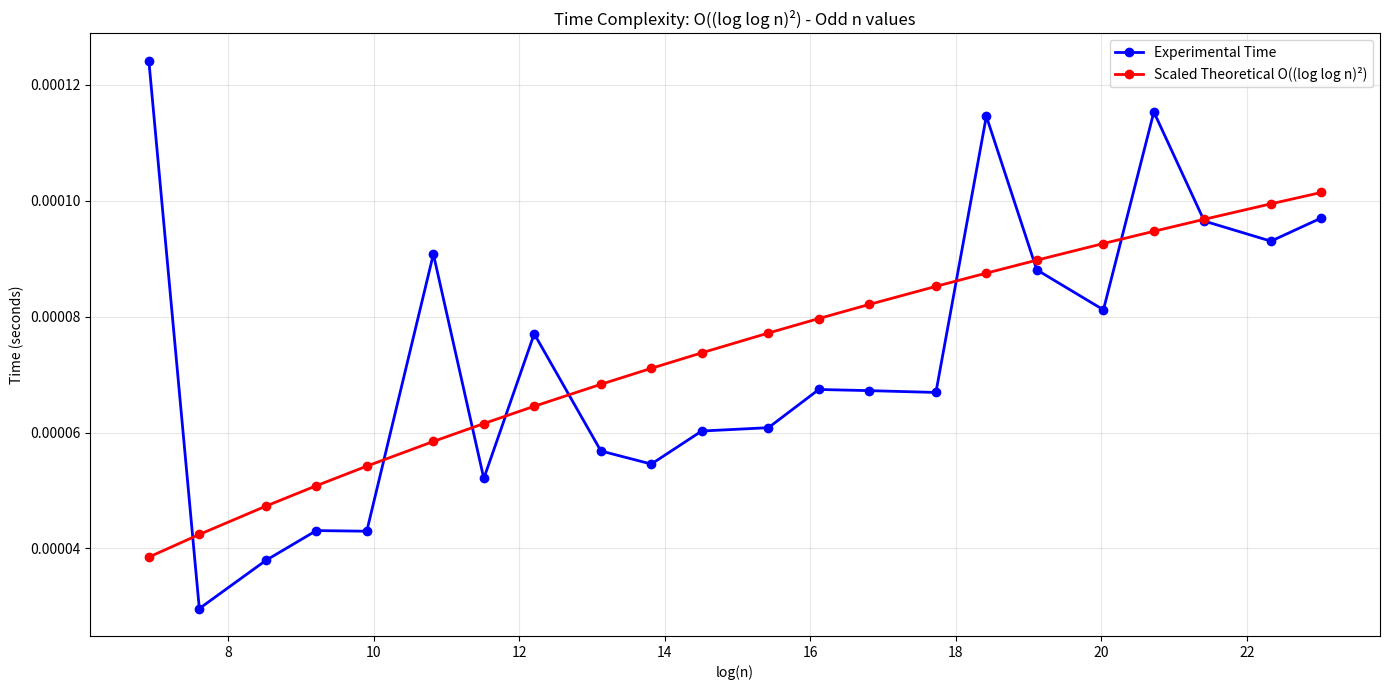

Reproduce this figure in Python.
import math
import matplotlib.pyplot as plt
import time
import numpy as np

def run_algorithm(n):
    a = np.arange(2000) + 1
    b = np.arange(2000) + 2
    
    j = 5.0
    Sum = 0
    
    while j < np.log(n):  # Outer loop
        k = 5.0
        while k < n:      # Inner loop
            # use modulo to stay within array bounds
            Sum += a[int(j) % len(a)] * b[int(k) % len(b)]
            k = k ** 1.5
            k = int(k)
        j = 1.2 * j
        j = int(j)
    
    return Sum

# Odd n values
n_values = [
    1001,       # 10³ + 1
    2003,       # 2×10³ + 3
    5007,       # 5×10³ + 7
    10009,      # 10⁴ + 9
    20011,      # 2×10⁴ + 11
    50013,      # 5×10⁴ + 13
    100017,     # 10⁵ + 17
    200019,     # 2×10⁵ + 19
    500021,     # 5×10⁵ + 21
    1000023,    # 10⁶ + 23
    2000027,    # 2×10⁶ + 27
    5000031,    # 5×10⁶ + 31
    10000037,   # 10⁷ + 37
    20000041,   # 2×10⁷ + 41
    50000047,   # 5×10⁷ + 47
    100000053,  # 10⁸ + 53
    200000059,  # 2×10⁸ + 59
    500000063,  # 5×10⁸ + 63
    1000000067, # 10⁹ + 67
    2000000071, # 2×10⁹ + 71
    5000000077, # 5×10⁹ + 77
    10000000079 # 10¹⁰ + 79
]

exp_times = []
successful_n_values = []

for n in n_values:
    if math.log(n) > 5:
        start = time.perf_counter()
        run_algorithm(n)
        end = time.perf_counter()
        time_taken = end - start
        exp_times.append(time_taken)
        successful_n_values.append(n)

theoretical_vals = [math.log(math.log(n)) ** 2 for n in successful_n_values]

# Scale theoretical values to match experimental times
exp_avg = sum(exp_times) / len(exp_times)
theo_avg = sum(theoretical_vals) / len(theoretical_vals)
scale_factor = exp_avg / theo_avg
scaled_theoretical = [val * scale_factor for val in theoretical_vals]

plt.figure(figsize=(14, 7))

# Plot against log(n)
log_n_values = [math.log(n) for n in successful_n_values]

plt.plot(log_n_values, exp_times, 'bo-', label='Experimental Time', linewidth=2, markersize=6)
plt.plot(log_n_values, scaled_theoretical, 'ro-', label='Scaled Theoretical O((log log n)²)', linewidth=2, markersize=6)

plt.xlabel('log(n)')
plt.ylabel('Time (seconds)')
plt.title('Time Complexity: O((log log n)²) - Odd n values')

plt.legend()
plt.grid(True, alpha=0.3)
plt.tight_layout()

plt.show()

print("n\t\t\tTime (s)\tScaled Theoretical")
print("-" * 70)
for i, n in enumerate(successful_n_values):
    print(f"{n:>15,}\t{exp_times[i]:.8f}\t{scaled_theoretical[i]:.8f}")

print(f"\nTotal data points: {len(successful_n_values)}")
print(f"Scale factor (constant): {scale_factor:.6f}")
